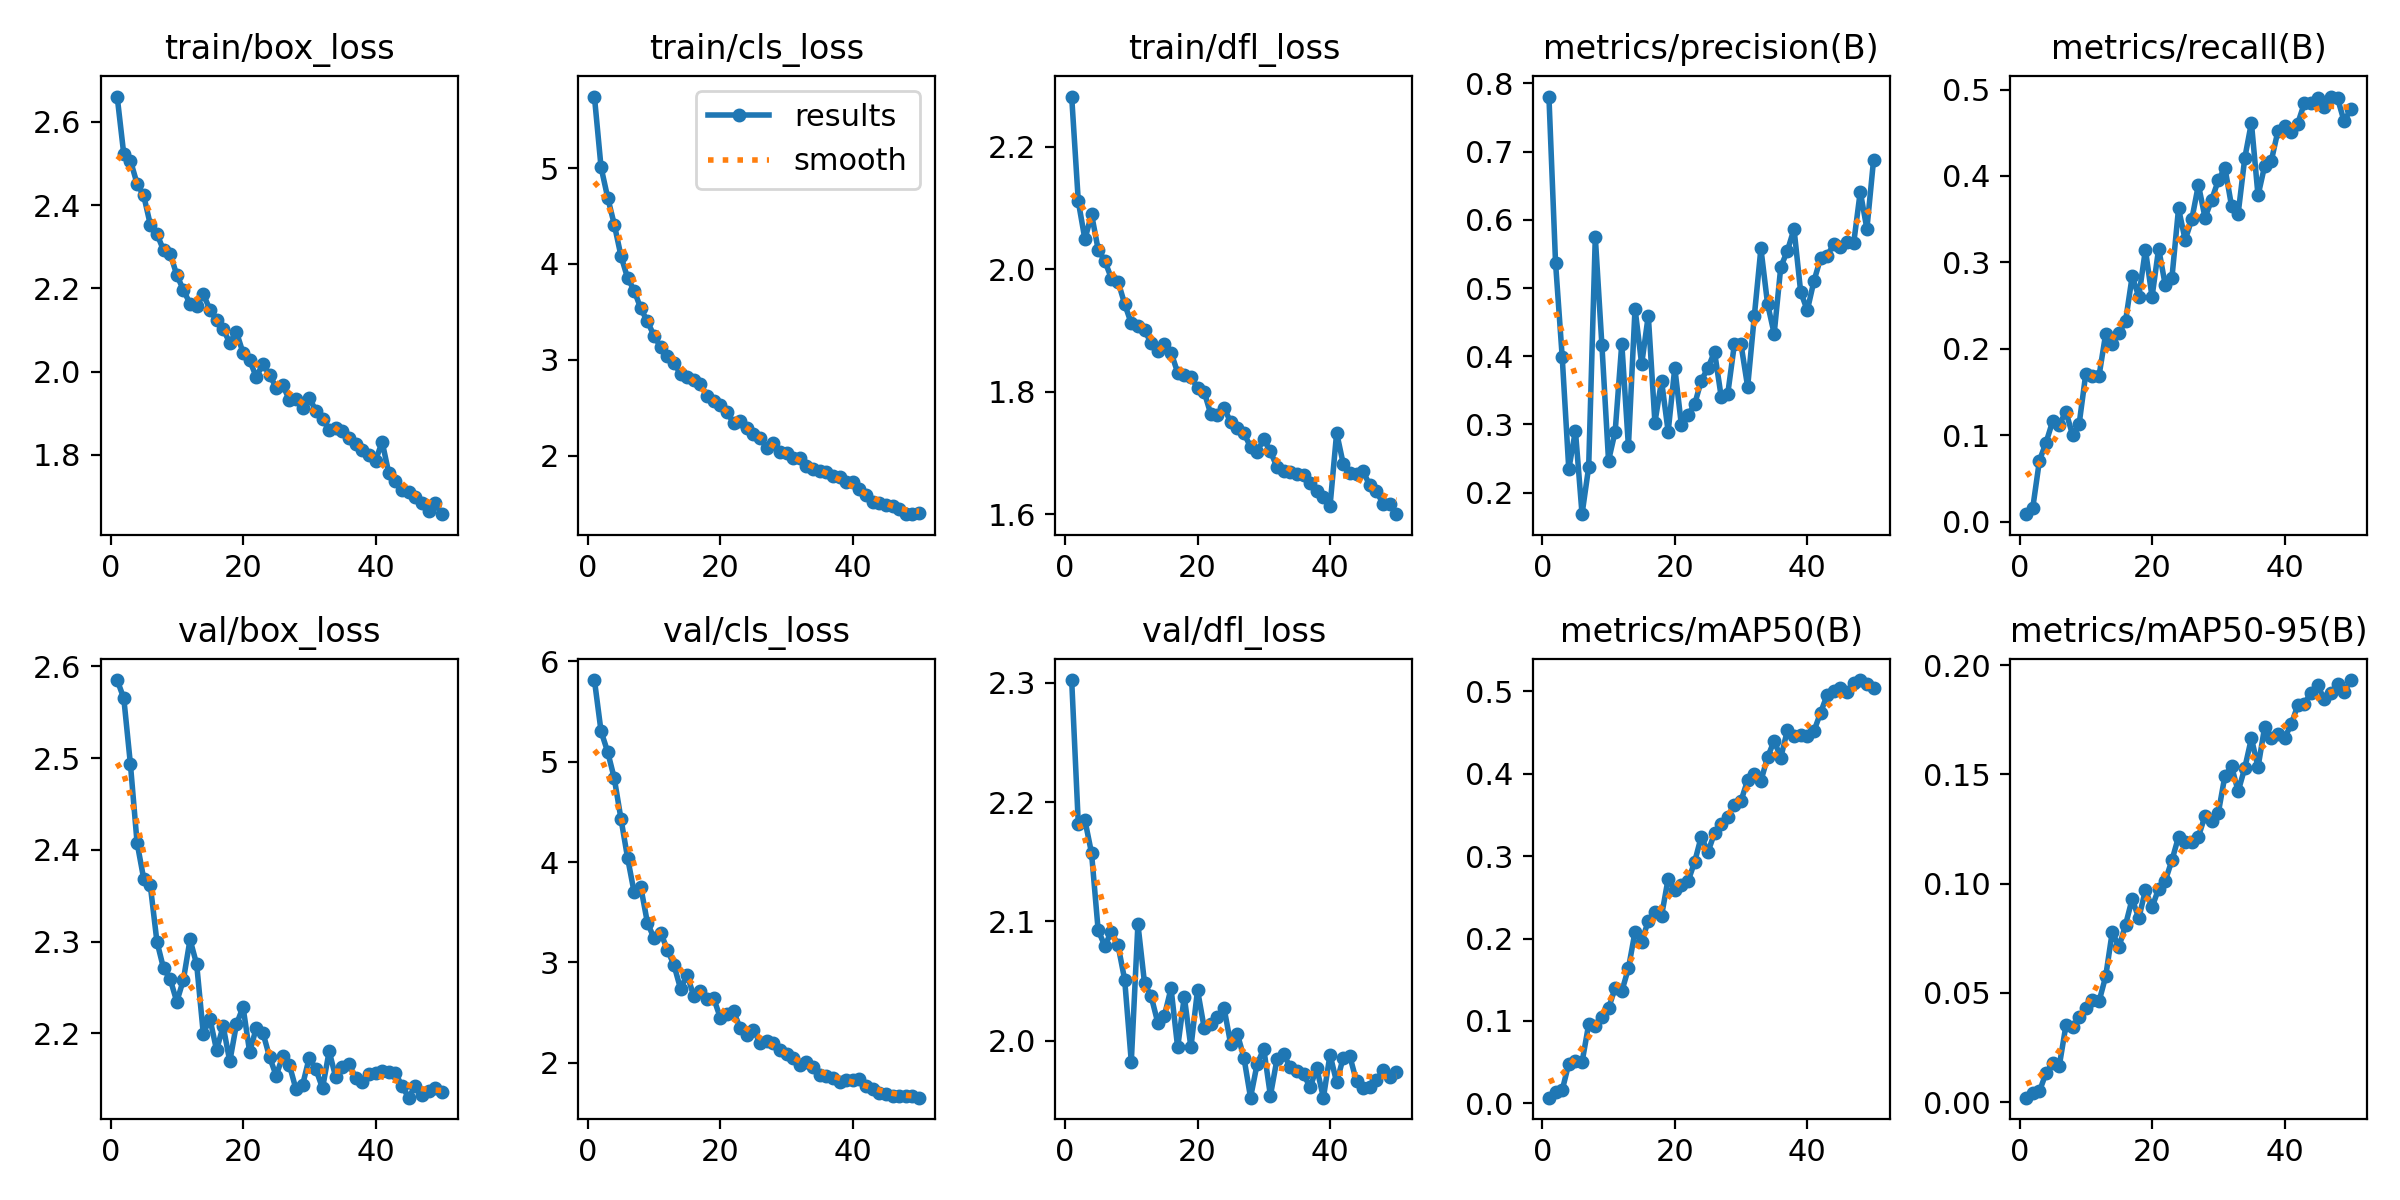

Source data for this figure (header and first rows):
epoch, time, train/box_loss, train/cls_loss, train/dfl_loss, metrics/precision(B), metrics/recall(B), metrics/mAP50(B), metrics/mAP50-95(B), val/box_loss, val/cls_loss, val/dfl_loss, lr/pg0, lr/pg1, lr/pg2
1, 628.6, 2.661, 5.745, 2.282, 0.7809, 0.00864, 0.00685, 0.002, 2.585, 5.814, 2.302, 0.000221, 0.000221, 0.000221
2, 1317, 2.522, 5.008, 2.111, 0.5371, 0.01615, 0.01334, 0.00408, 2.565, 5.304, 2.182, 0.0004346, 0.0004346, 0.0004346
3, 1967, 2.507, 4.693, 2.049, 0.3995, 0.07056, 0.01584, 0.00489, 2.493, 5.099, 2.185, 0.0006393, 0.0006393, 0.0006393
4, 2507, 2.451, 4.411, 2.09, 0.2344, 0.09146, 0.0482, 0.0133, 2.408, 4.834, 2.157, 0.0006274, 0.0006274, 0.0006274
5, 3051, 2.423, 4.086, 2.032, 0.2909, 0.1163, 0.05129, 0.01785, 2.369, 4.434, 2.092, 0.0006142, 0.0006142, 0.0006142
6, 3593, 2.353, 3.854, 2.014, 0.1684, 0.1123, 0.04985, 0.0166, 2.361, 4.045, 2.08, 0.000601, 0.000601, 0.000601
7, 4130, 2.33, 3.722, 1.985, 0.2374, 0.1272, 0.09572, 0.03503, 2.3, 3.697, 2.091, 0.0005878, 0.0005878, 0.0005878
8, 4672, 2.292, 3.536, 1.98, 0.5749, 0.1005, 0.09363, 0.0343, 2.271, 3.751, 2.08, 0.0005746, 0.0005746, 0.0005746
9, 5235, 2.283, 3.4, 1.943, 0.4159, 0.1132, 0.1043, 0.03896, 2.259, 3.396, 2.051, 0.0005613, 0.0005613, 0.0005613
10, 5777, 2.232, 3.252, 1.911, 0.2469, 0.1711, 0.1152, 0.04322, 2.234, 3.241, 1.982, 0.0005481, 0.0005481, 0.0005481
11, 6316, 2.196, 3.131, 1.907, 0.2895, 0.1687, 0.1402, 0.04674, 2.258, 3.298, 2.098, 0.0005349, 0.0005349, 0.0005349
12, 6852, 2.163, 3.041, 1.901, 0.4186, 0.1688, 0.136, 0.04605, 2.302, 3.128, 2.048, 0.0005217, 0.0005217, 0.0005217
13, 7396, 2.158, 2.964, 1.879, 0.2681, 0.2172, 0.1637, 0.05746, 2.275, 2.976, 2.037, 0.0005085, 0.0005085, 0.0005085
14, 7935, 2.186, 2.857, 1.866, 0.4699, 0.2058, 0.2082, 0.07794, 2.2, 2.738, 2.015, 0.0004953, 0.0004953, 0.0004953
15, 8482, 2.149, 2.825, 1.877, 0.3883, 0.2178, 0.1961, 0.07094, 2.216, 2.877, 2.021, 0.0004821, 0.0004821, 0.0004821
16, 9028, 2.123, 2.795, 1.864, 0.4597, 0.2319, 0.2215, 0.08106, 2.182, 2.662, 2.044, 0.0004689, 0.0004689, 0.0004689
17, 9564, 2.101, 2.749, 1.831, 0.3028, 0.2837, 0.2328, 0.09297, 2.208, 2.72, 1.994, 0.0004557, 0.0004557, 0.0004557
18, 10102, 2.069, 2.621, 1.827, 0.3639, 0.2604, 0.2274, 0.08411, 2.169, 2.639, 2.037, 0.0004425, 0.0004425, 0.0004425
19, 10643, 2.095, 2.571, 1.824, 0.2894, 0.3147, 0.2727, 0.09698, 2.21, 2.643, 1.994, 0.0004293, 0.0004293, 0.0004293
20, 11177, 2.045, 2.529, 1.806, 0.3831, 0.26, 0.2588, 0.0891, 2.229, 2.45, 2.042, 0.0004161, 0.0004161, 0.0004161
21, 11708, 2.027, 2.454, 1.8, 0.2988, 0.316, 0.2649, 0.0977, 2.179, 2.486, 2.011, 0.0004029, 0.0004029, 0.0004029
22, 12254, 1.987, 2.343, 1.763, 0.3142, 0.2734, 0.2694, 0.1013, 2.206, 2.513, 2.014, 0.0003897, 0.0003897, 0.0003897
23, 12789, 2.018, 2.359, 1.762, 0.3296, 0.2819, 0.2931, 0.1106, 2.201, 2.347, 2.019, 0.0003765, 0.0003765, 0.0003765
24, 13326, 1.992, 2.293, 1.774, 0.3644, 0.3624, 0.3238, 0.1214, 2.174, 2.28, 2.027, 0.0003632, 0.0003632, 0.0003632
25, 13865, 1.961, 2.227, 1.75, 0.3827, 0.326, 0.3047, 0.1192, 2.154, 2.331, 1.997, 0.00035, 0.00035, 0.00035
26, 14404, 1.967, 2.188, 1.74, 0.4065, 0.3496, 0.3281, 0.119, 2.175, 2.197, 2.006, 0.0003368, 0.0003368, 0.0003368
27, 14950, 1.931, 2.083, 1.732, 0.3409, 0.3897, 0.3385, 0.1215, 2.165, 2.213, 1.986, 0.0003236, 0.0003236, 0.0003236
28, 15516, 1.933, 2.131, 1.71, 0.3451, 0.3517, 0.348, 0.131, 2.139, 2.2, 1.952, 0.0003104, 0.0003104, 0.0003104
29, 16068, 1.913, 2.041, 1.702, 0.4179, 0.3724, 0.3626, 0.1286, 2.144, 2.127, 1.98, 0.0002972, 0.0002972, 0.0002972
30, 16614, 1.936, 2.026, 1.723, 0.4172, 0.3948, 0.3671, 0.1323, 2.173, 2.084, 1.993, 0.000284, 0.000284, 0.000284
31, 17149, 1.906, 1.974, 1.703, 0.3551, 0.4097, 0.3923, 0.1493, 2.161, 2.045, 1.954, 0.0002708, 0.0002708, 0.0002708
32, 17688, 1.885, 1.977, 1.677, 0.4583, 0.3653, 0.4001, 0.1537, 2.14, 1.975, 1.985, 0.0002576, 0.0002576, 0.0002576
33, 18222, 1.861, 1.892, 1.671, 0.558, 0.3564, 0.3912, 0.1422, 2.18, 2.007, 1.988, 0.0002444, 0.0002444, 0.0002444
34, 18787, 1.864, 1.866, 1.669, 0.4773, 0.4207, 0.4199, 0.1529, 2.152, 1.956, 1.978, 0.0002312, 0.0002312, 0.0002312
35, 19364, 1.858, 1.839, 1.665, 0.4329, 0.4616, 0.44, 0.1665, 2.163, 1.882, 1.974, 0.000218, 0.000218, 0.000218
36, 19914, 1.841, 1.826, 1.664, 0.531, 0.3774, 0.4196, 0.1532, 2.166, 1.868, 1.972, 0.0002048, 0.0002048, 0.0002048
37, 20448, 1.827, 1.789, 1.651, 0.5546, 0.4116, 0.4528, 0.1716, 2.151, 1.851, 1.961, 0.0001916, 0.0001916, 0.0001916
38, 20990, 1.81, 1.775, 1.637, 0.5867, 0.4174, 0.4457, 0.1665, 2.147, 1.808, 1.977, 0.0001784, 0.0001784, 0.0001784
39, 21529, 1.799, 1.724, 1.628, 0.4946, 0.4519, 0.4476, 0.1685, 2.155, 1.826, 1.952, 0.0001651, 0.0001651, 0.0001651
40, 22073, 1.786, 1.724, 1.613, 0.4672, 0.4583, 0.4454, 0.1666, 2.156, 1.824, 1.988, 0.0001519, 0.0001519, 0.0001519
41, 22604, 1.831, 1.652, 1.733, 0.51, 0.4508, 0.4516, 0.1728, 2.158, 1.844, 1.965, 0.0001387, 0.0001387, 0.0001387
42, 23161, 1.756, 1.587, 1.682, 0.5435, 0.4607, 0.4738, 0.1815, 2.157, 1.767, 1.986, 0.0001255, 0.0001255, 0.0001255
43, 23701, 1.736, 1.516, 1.667, 0.5476, 0.4844, 0.4956, 0.1824, 2.157, 1.742, 1.987, 0.0001123, 0.0001123, 0.0001123
44, 24244, 1.715, 1.504, 1.666, 0.5643, 0.4847, 0.5005, 0.1874, 2.143, 1.701, 1.966, 9.91162e-05, 9.91162e-05, 9.91162e-05
45, 24780, 1.711, 1.487, 1.67, 0.56, 0.49, 0.5042, 0.1907, 2.13, 1.691, 1.96, 8.59096e-05, 8.59096e-05, 8.59096e-05
46, 25319, 1.698, 1.476, 1.647, 0.568, 0.4799, 0.4988, 0.1844, 2.143, 1.674, 1.961, 7.2703e-05, 7.2703e-05, 7.2703e-05
47, 25859, 1.685, 1.442, 1.637, 0.5655, 0.4919, 0.5101, 0.187, 2.133, 1.666, 1.967, 5.94964e-05, 5.94964e-05, 5.94964e-05
48, 26398, 1.665, 1.391, 1.617, 0.6415, 0.49, 0.5137, 0.1911, 2.137, 1.669, 1.975, 4.62898e-05, 4.62898e-05, 4.62898e-05
49, 26943, 1.683, 1.396, 1.617, 0.5867, 0.4631, 0.5083, 0.1876, 2.141, 1.665, 1.969, 3.30832e-05, 3.30832e-05, 3.30832e-05
50, 27484, 1.657, 1.407, 1.6, 0.6872, 0.4773, 0.5036, 0.1931, 2.136, 1.653, 1.974, 1.98766e-05, 1.98766e-05, 1.98766e-05
